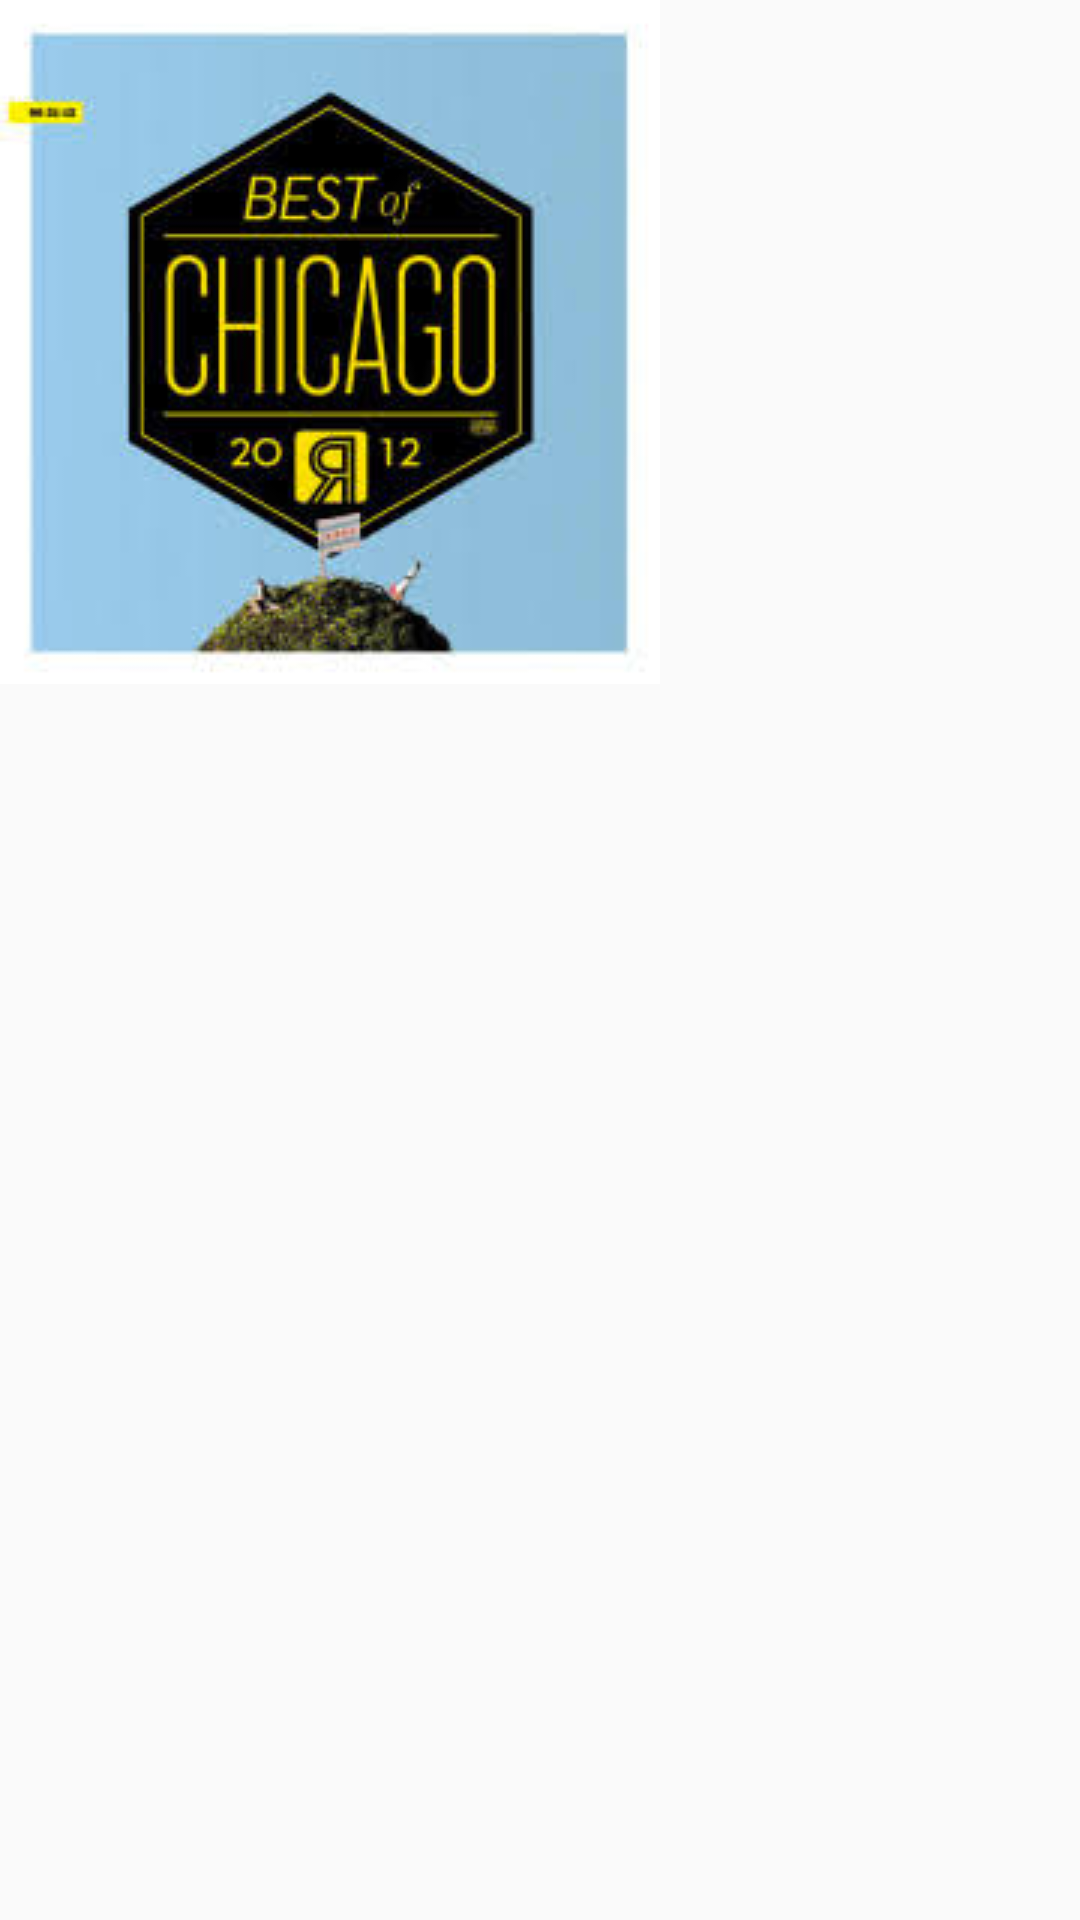

Here is an Android app screen rendered from its layout file. Give the layout XML and the strings, colors and styles it references.
<!-- AndroidManifest.xml: application theme AppTheme -->
<!-- res/layout/activity_opcionest.xml -->
<?xml version="1.0" encoding="utf-8"?>
<android.support.constraint.ConstraintLayout xmlns:android="http://schemas.android.com/apk/res/android"
    xmlns:app="http://schemas.android.com/apk/res-auto"
    xmlns:tools="http://schemas.android.com/tools"
    android:layout_width="match_parent"
    android:layout_height="match_parent"
    tools:context="com.example.hd.foodroute_v1.Opcionest">

    <ImageView
        android:layout_width="wrap_content"
        android:layout_height="wrap_content"
        android:src="@drawable/chicago" />

</android.support.constraint.ConstraintLayout>
<!-- resources referenced by this layout -->
<resources>
  <!-- drawable chicago: jpg bitmap (drawable, 11998 bytes) -->
  <style name="AppTheme" parent="Theme.AppCompat.Light.DarkActionBar">
          
          <item name="colorPrimary">@color/colorPrimary</item>
          <item name="colorPrimaryDark">@color/colorPrimaryDark</item>
          <item name="colorAccent">@color/colorAccent</item>
      </style>
  <color name="colorPrimary">#d52d32</color>
  <color name="colorPrimaryDark">#ac1f1f</color>
  <color name="colorAccent">#0d0d0d</color>
</resources>
